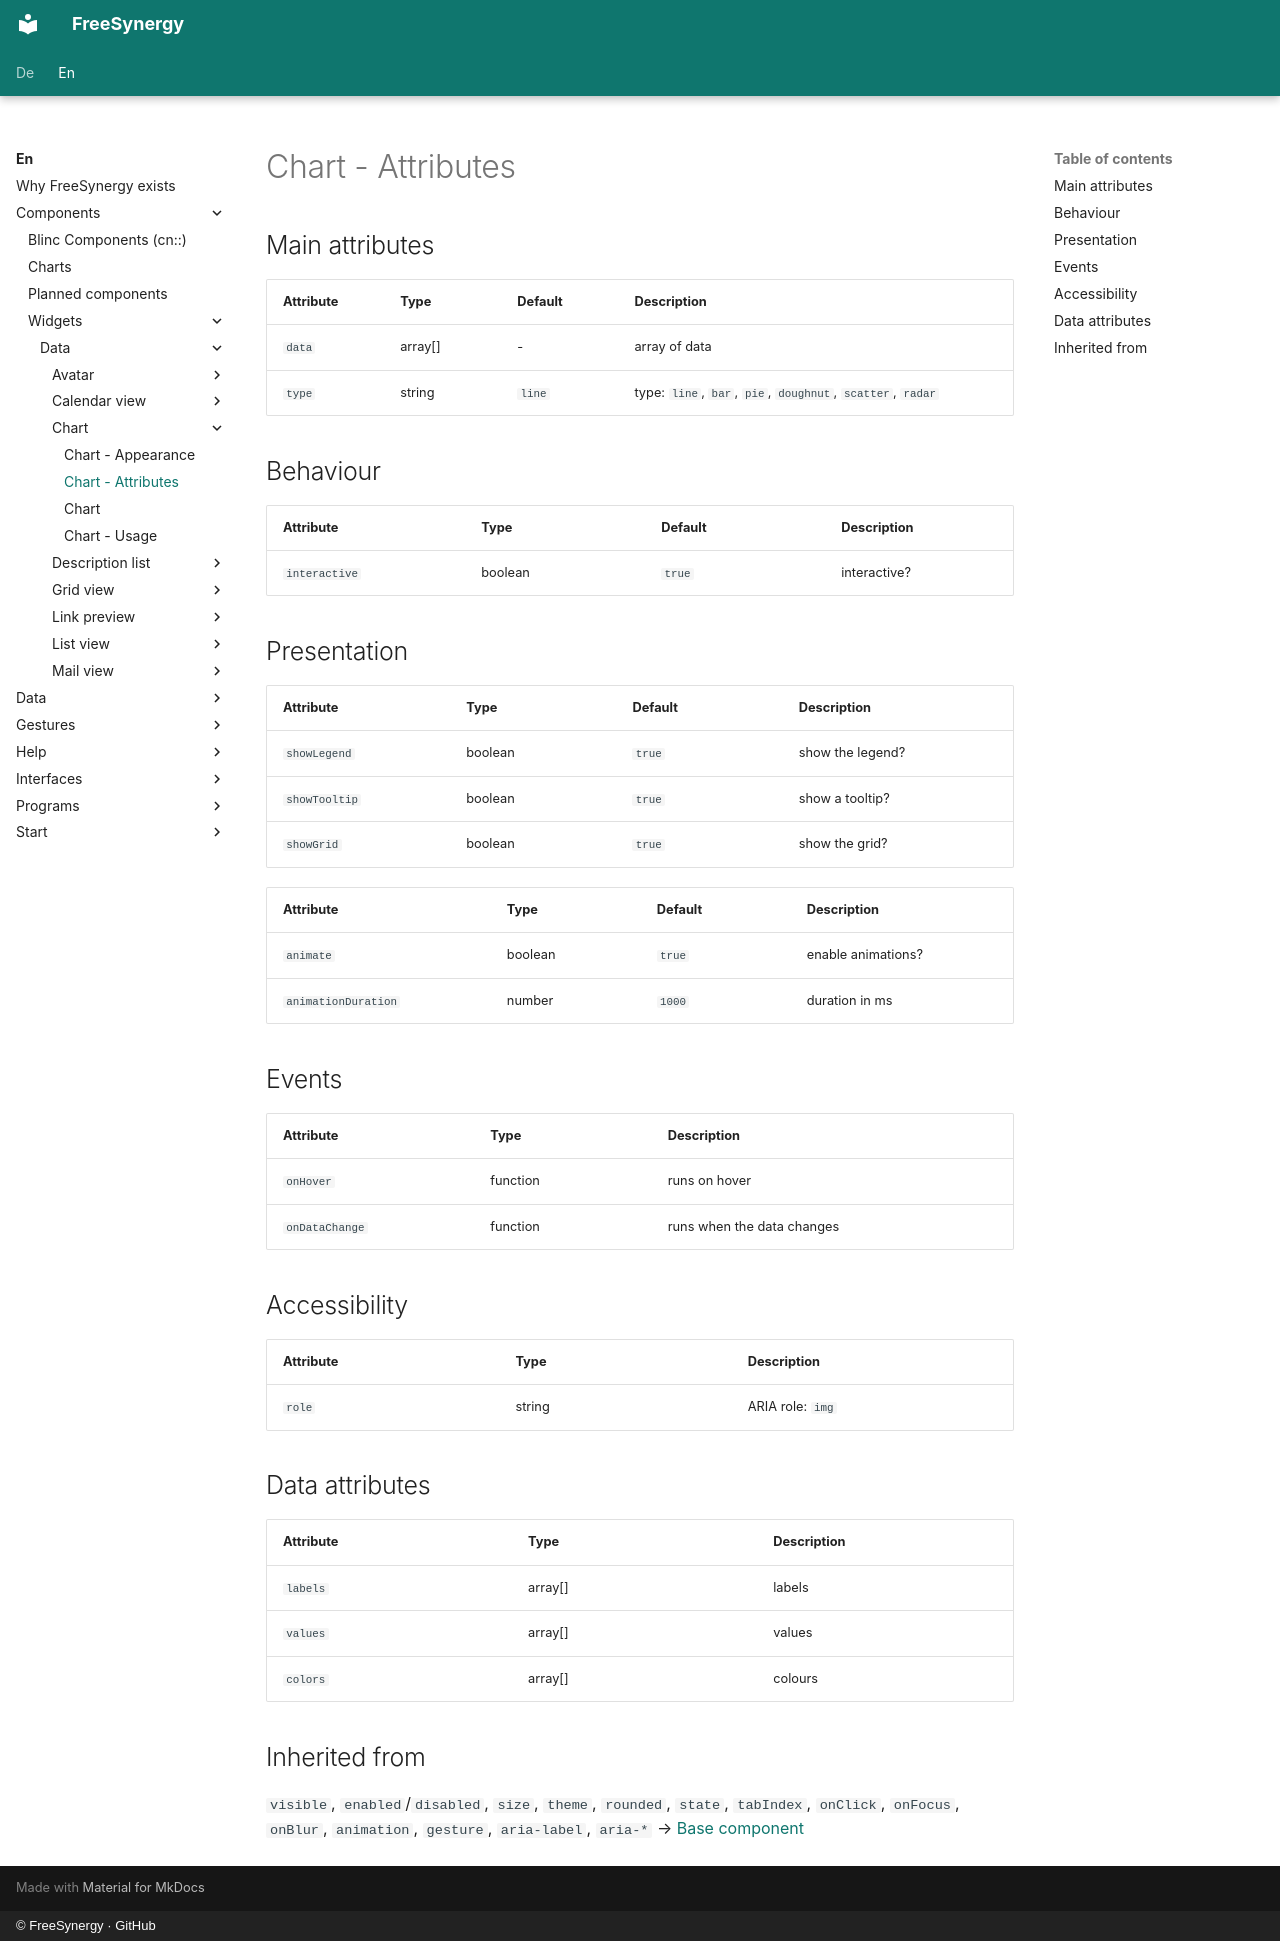

repository: FreeSynergy/fs-documentation · page: en/components/widgets/data/chart/attributes/index.html · generator: mkdocs · copyright: © FreeSynergy · GitHub

# Chart - Attributes

## Main attributes

| Attribute | Type | Default | Description |
|-----------|------|---------|-------------|
| `data` | array[] | - | array of data |
| `type` | string | `line` | type: `line`, `bar`, `pie`, `doughnut`, `scatter`, `radar` |

## Behaviour

| Attribute | Type | Default | Description |
|---|---|---|---|
| `interactive` | boolean | `true` | interactive? |

## Presentation
| Attribute | Type | Default | Description |
|---|---|---|---|
| `showLegend` | boolean | `true` | show the legend? |
| `showTooltip` | boolean | `true` | show a tooltip? |
| `showGrid` | boolean | `true` | show the grid? |

| Attribute | Type | Default | Description |
|---|---|---|---|
| `animate` | boolean | `true` | enable animations? |
| `animationDuration` | number | `1000` | duration in ms |

## Events

| Attribute | Type | Description |
|-----------|------|-------------|
| `onHover` | function | runs on hover |
| `onDataChange` | function | runs when the data changes |

## Accessibility

| Attribute | Type | Description |
|-----------|------|-------------|
| `role` | string | ARIA role: `img` |

## Data attributes

| Attribute | Type | Description |
|-----------|------|-------------|
| `labels` | array[] | labels |
| `values` | array[] | values |
| `colors` | array[] | colours |

## Inherited from

`visible`, `enabled`/`disabled`, `size`, `theme`, `rounded`, `state`,
`tabIndex`, `onClick`, `onFocus`, `onBlur`, `animation`, `gesture`,
`aria-label`, `aria-*` → [Base component](../../../primitives/basics/base.md)
